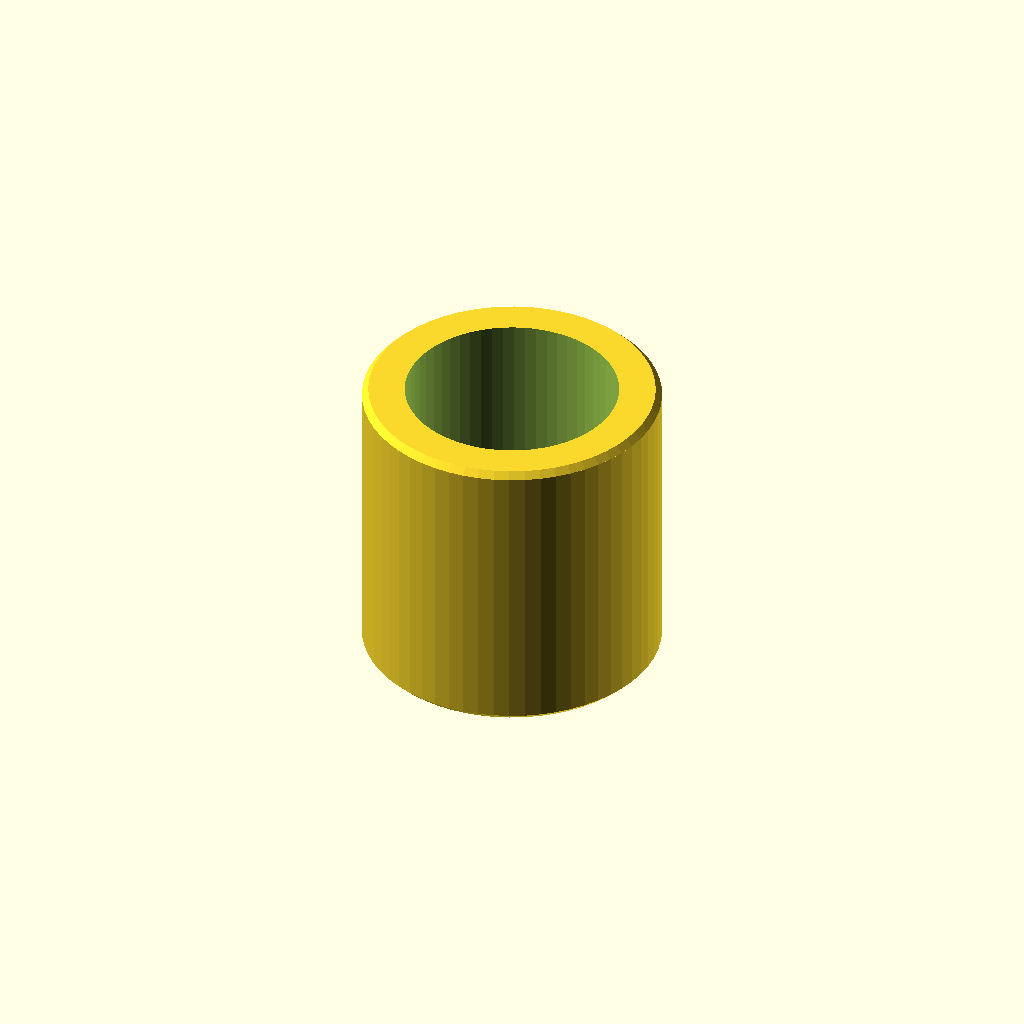
Cell 1: rendered with the file's own defaults.
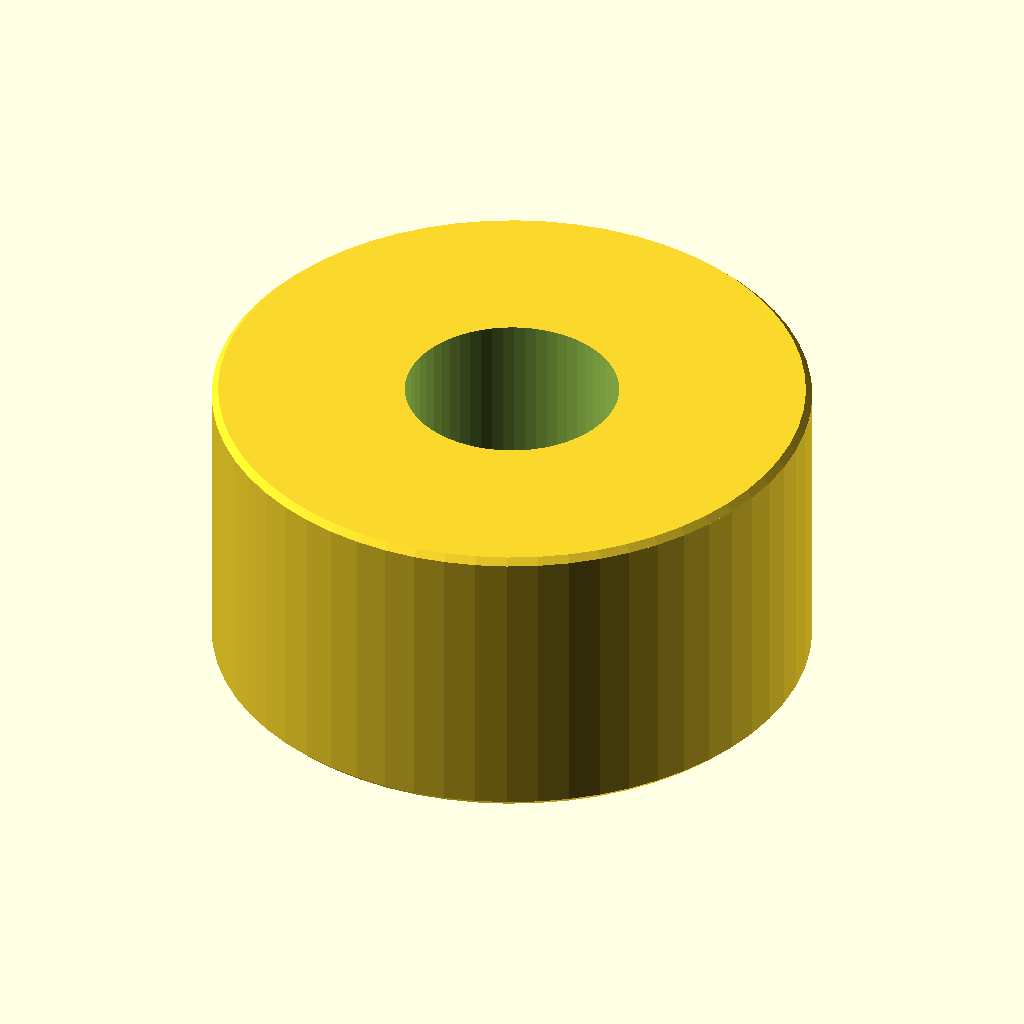
Cell 2 — outer_d set to 56, the other parameters unchanged.
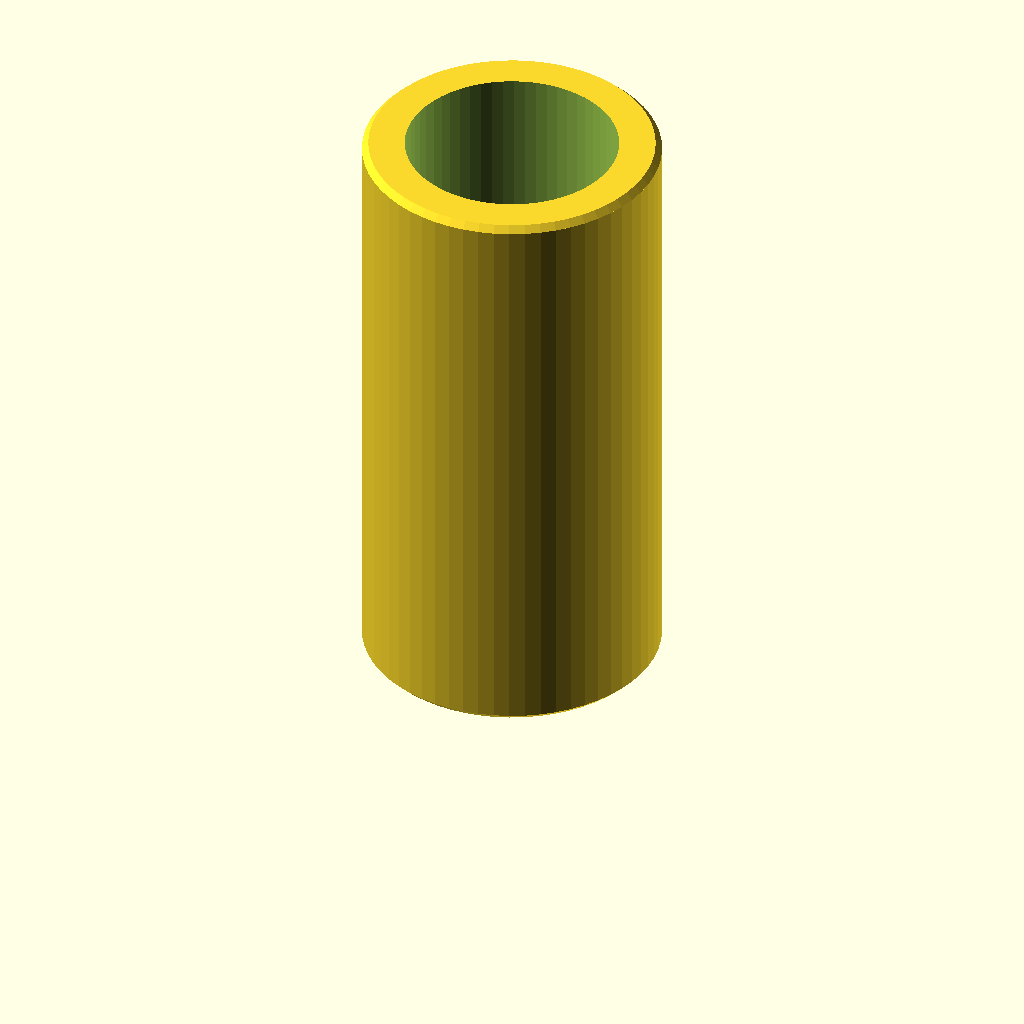
Cell 3: the same model with length = 56.
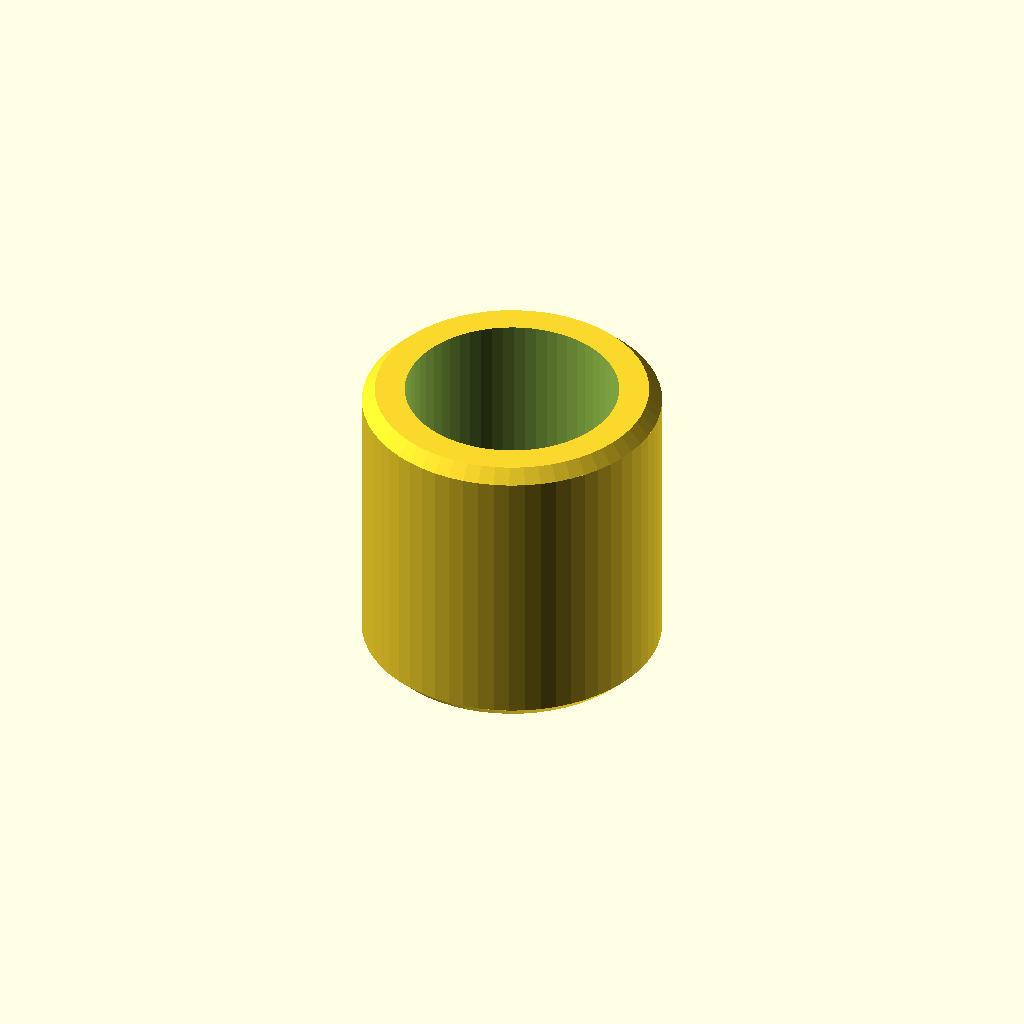
Cell 4: the same model with chamfer = 1.2.
One fixed orthographic camera (rotation 55°, 0°, 25°; colour scheme Cornfield) for every cell.
Source of the model, optional_data/data/parts/part_0428.scad:
// Plain sleeve bushing.
$fn = 60;
eps = 0.02;
inner_d = 20;
outer_d = 28;
length = 28;
chamfer = 0.6;
difference() {
    union() {
        cylinder(d1 = outer_d - 2 * chamfer, d2 = outer_d, h = chamfer);
        translate([0, 0, chamfer]) cylinder(d = outer_d, h = length - 2 * chamfer);
        translate([0, 0, length - chamfer]) cylinder(d1 = outer_d, d2 = outer_d - 2 * chamfer, h = chamfer);
    }
    translate([0, 0, -eps]) cylinder(d = inner_d, h = length + 2 * eps);
}
Customizer parameters (derived from the source; name, type, default, range or options):
eps: number, default 0.02
inner_d: number, default 20
outer_d: number, default 28
length: number, default 28
chamfer: number, default 0.6
